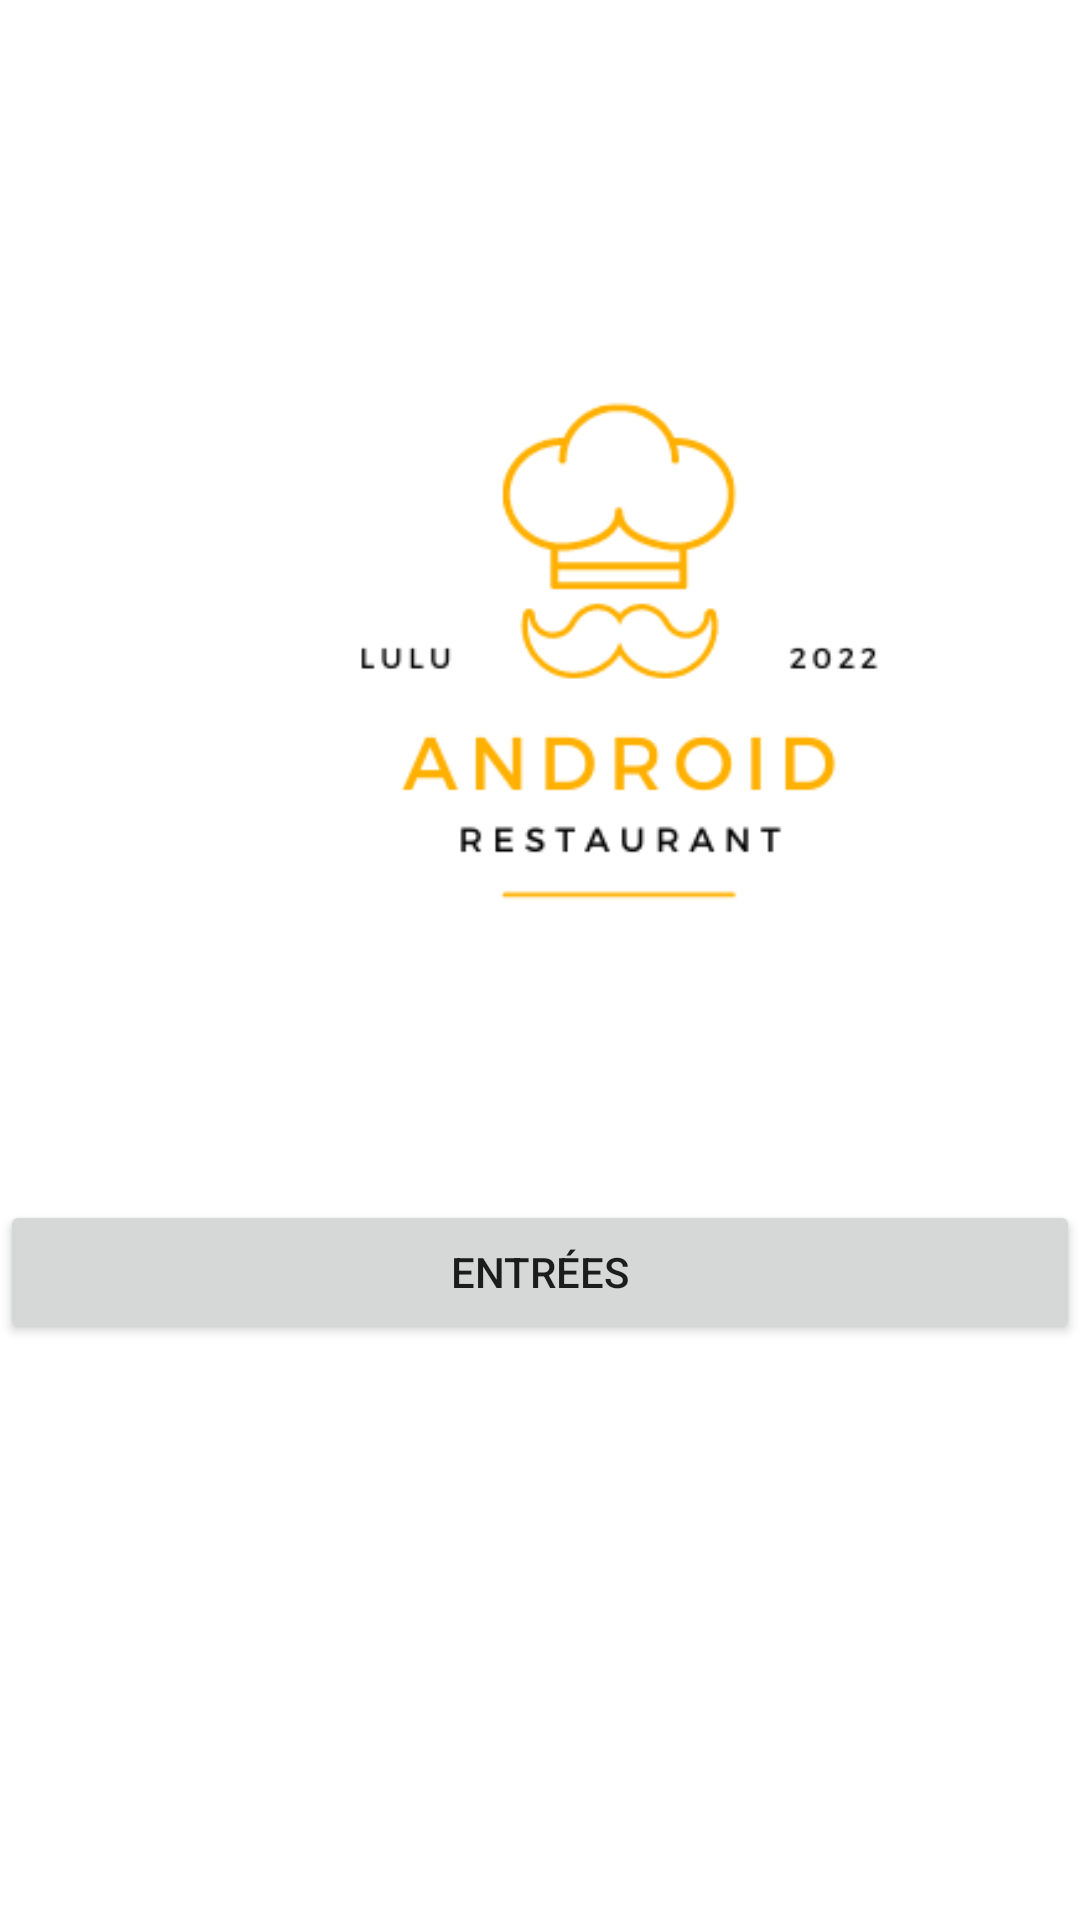

This screen was rendered from an Android layout file. Write that file and the resources it references.
<!-- AndroidManifest.xml: application theme Theme.AndroidERestaurant -->
<!-- res/layout/activity_home.xml -->
<?xml version="1.0" encoding="utf-8"?>
<androidx.constraintlayout.widget.ConstraintLayout xmlns:android="http://schemas.android.com/apk/res/android"
    xmlns:app="http://schemas.android.com/apk/res-auto"
    xmlns:tools="http://schemas.android.com/tools"
    android:layout_width="match_parent"
    android:layout_height="match_parent"
    tools:context=".HomeActivity">

    <Button
        android:id="@+id/buttonEntrees"
        android:text="@string/buttonEntrees"
        android:layout_width="match_parent"
        android:layout_height="wrap_content"
        android:layout_marginTop="400dp"
        app:layout_constraintLeft_toLeftOf="parent"
        app:layout_constraintRight_toRightOf="parent"
        app:layout_constraintTop_toTopOf="parent"
        />

    <Button
        android:id="@+id/buttonPlats"
        android:text="@string/buttonPlats"
        android:layout_width="match_parent"
        android:layout_height="wrap_content"
        android:layout_marginTop="150dp"
        app:layout_constraintLeft_toLeftOf="parent"
        app:layout_constraintRight_toRightOf="parent"
        app:layout_constraintTop_toTopOf="@id/buttonEntrees"
        app:layout_constraintBottom_toBottomOf="@id/buttonEntrees"
        />

    <Button
        android:id="@+id/buttonDesserts"
        android:text="@string/buttonDesserts"
        android:layout_width="match_parent"
        android:layout_height="wrap_content"
        android:layout_marginTop="150dp"
        app:layout_constraintLeft_toLeftOf="parent"
        app:layout_constraintRight_toRightOf="parent"
        app:layout_constraintTop_toTopOf="@id/buttonPlats"
        app:layout_constraintBottom_toBottomOf="@id/buttonPlats"
        />

    <ImageView
        android:id="@+id/imageView"
        android:layout_width="413dp"
        android:layout_height="434dp"
        app:layout_constraintEnd_toEndOf="parent"
        app:layout_constraintHorizontal_bias="0.0"
        app:layout_constraintStart_toStartOf="parent"
        app:layout_constraintTop_toTopOf="parent"
        app:srcCompat="@drawable/androidrestaurant" />

</androidx.constraintlayout.widget.ConstraintLayout>
<!-- resources referenced by this layout -->
<resources>
  <!-- drawable androidrestaurant: png bitmap (drawable, 10793 bytes) -->
  <string name="buttonDesserts">Desserts</string>
  <string name="buttonEntrees">Entrées</string>
  <string name="buttonPlats">Plats</string>
  <style name="Theme.AndroidERestaurant" parent="Theme.MaterialComponents.DayNight.DarkActionBar">
          
          <item name="colorPrimary">@color/black</item>
          <item name="colorPrimaryVariant">@color/black</item>
          <item name="colorOnPrimary">@color/white</item>
          
          <item name="colorSecondary">@color/teal_200</item>
          <item name="colorSecondaryVariant">@color/teal_700</item>
          <item name="colorOnSecondary">@color/black</item>
          
          <item name="android:statusBarColor" tools:targetApi="l">?attr/colorPrimaryVariant</item>
          
      </style>
  <color name="black">#FF000000</color>
  <color name="white">#FFFFFFFF</color>
  <color name="teal_200">#FF03DAC5</color>
  <color name="teal_700">#FF018786</color>
</resources>
